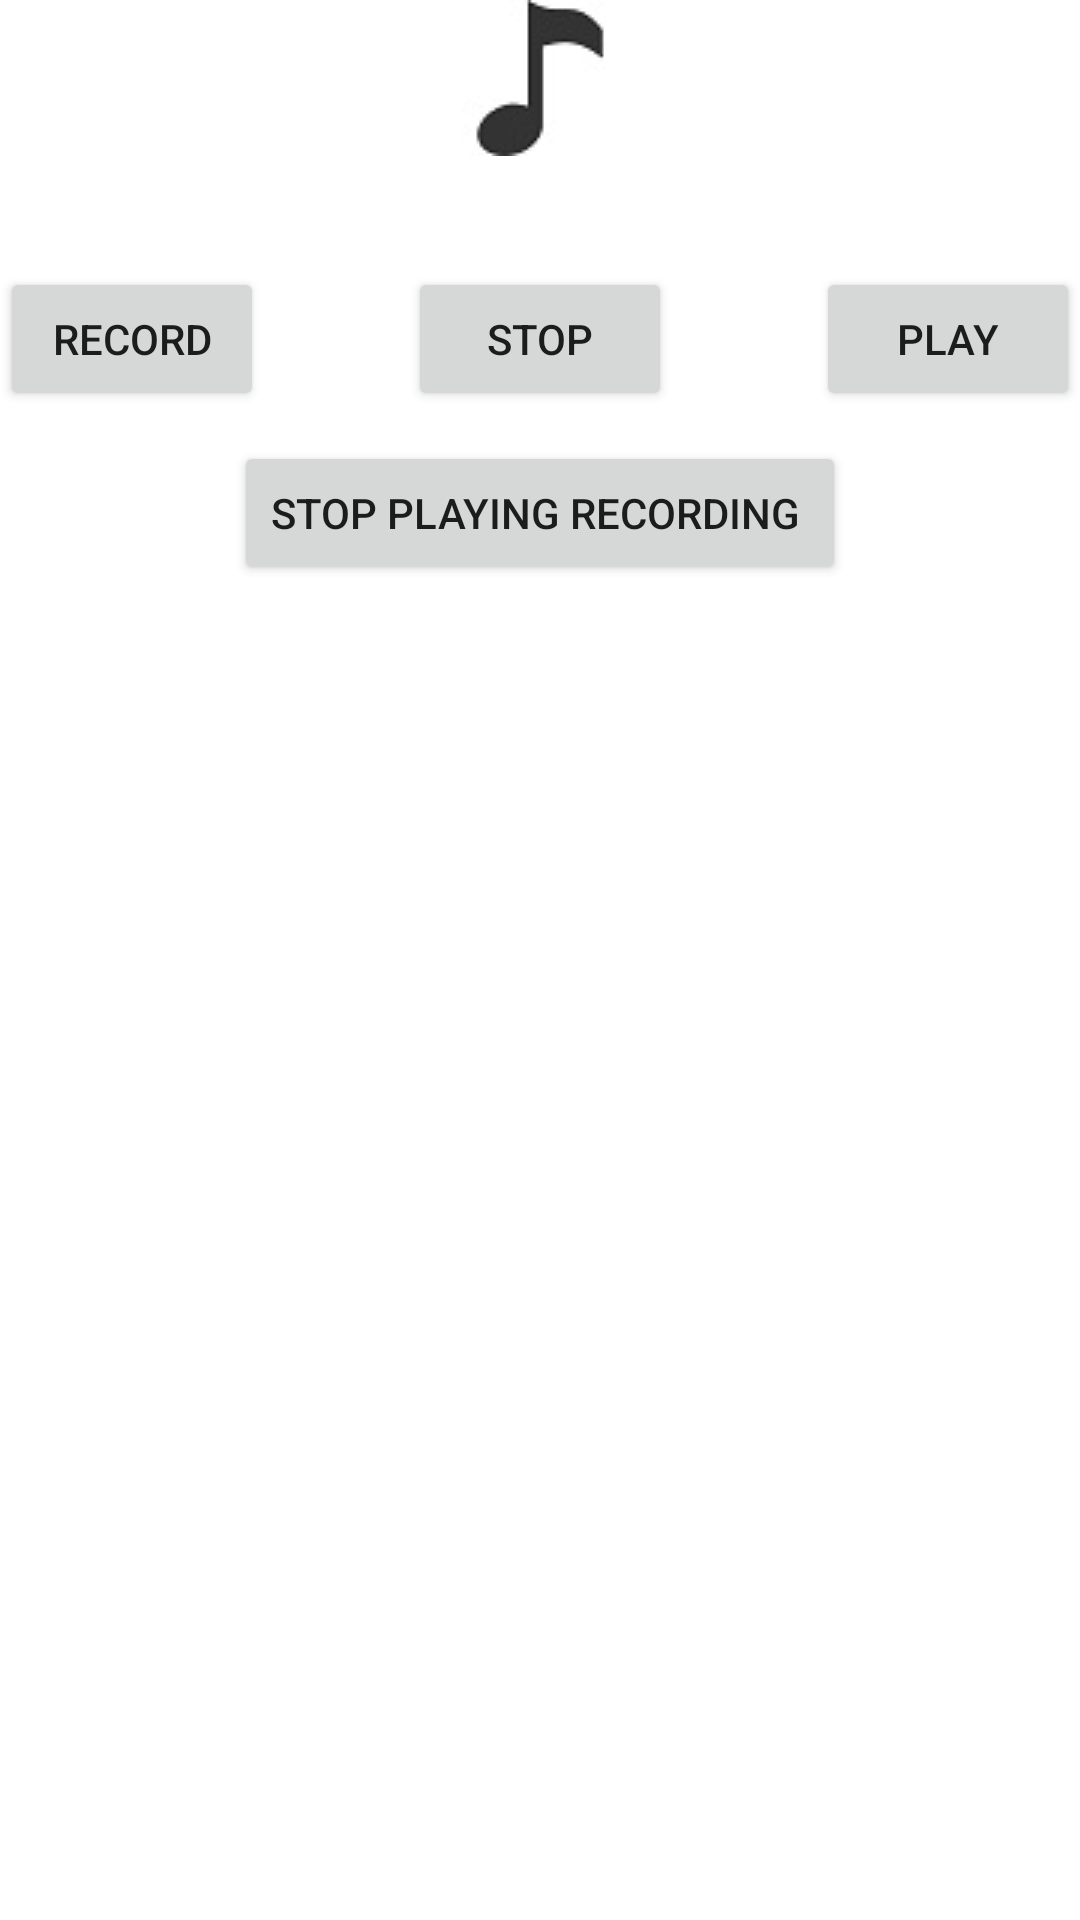

Layout XML and referenced resources for this Android screen:
<!-- AndroidManifest.xml: application theme Theme.MultimediaManager -->
<!-- res/layout/activity_video_recorder.xml -->
<?xml version="1.0" encoding="utf-8"?>
<RelativeLayout xmlns:android="http://schemas.android.com/apk/res/android"
    xmlns:tools="http://schemas.android.com/tools"
    android:layout_width="match_parent"
    android:layout_height="match_parent">

    <ImageView
        android:layout_width="wrap_content"
        android:layout_height="wrap_content"
        android:id="@+id/imageView"
        android:layout_alignParentTop="true"
        android:layout_centerHorizontal="true"
        android:src="@drawable/mp3_icon"/>

    <Button
        android:layout_width="wrap_content"
        android:layout_height="wrap_content"
        android:text="Record"
        android:id="@+id/button"
        android:layout_below="@+id/imageView"
        android:layout_alignParentLeft="true"
        android:layout_marginTop="37dp"
        />

    <Button
        android:layout_width="wrap_content"
        android:layout_height="wrap_content"
        android:text="STOP"
        android:id="@+id/button2"
        android:layout_alignTop="@+id/button"
        android:layout_centerHorizontal="true"
        />

    <Button
        android:layout_width="wrap_content"
        android:layout_height="wrap_content"
        android:text="Play"
        android:id="@+id/button3"
        android:layout_alignTop="@+id/button2"
        android:layout_alignParentRight="true"
        android:layout_alignParentEnd="true"
        />

    <Button
        android:layout_width="wrap_content"
        android:layout_height="wrap_content"
        android:text="STOP PLAYING RECORDING "
        android:id="@+id/button4"
        android:layout_below="@+id/button2"
        android:layout_centerHorizontal="true"
        android:layout_marginTop="10dp"
        />
</RelativeLayout>
<!-- resources referenced by this layout -->
<resources>
  <!-- drawable mp3_icon: jpg bitmap (drawable-v24, 21742 bytes) -->
  <style name="Theme.MultimediaManager" parent="Theme.MaterialComponents.DayNight.DarkActionBar">
          
          <item name="colorPrimary">@color/purple_500</item>
          <item name="colorPrimaryVariant">@color/purple_700</item>
          <item name="colorOnPrimary">@color/white</item>
          
          <item name="colorSecondary">@color/teal_200</item>
          <item name="colorSecondaryVariant">@color/teal_700</item>
          <item name="colorOnSecondary">@color/black</item>
          
          <item name="android:statusBarColor" tools:targetApi="l">?attr/colorPrimaryVariant</item>
          
      </style>
  <!-- not gathered from this repository: default colours our renderer supplied (Android Studio template values) -->
  <color name="purple_500">#FF6200EE</color>
  <color name="purple_700">#FF3700B3</color>
  <color name="teal_200">#FF03DAC5</color>
  <color name="teal_700">#FF018786</color>
  <color name="black">#FF000000</color>
  <color name="white">#FFFFFFFF</color>
</resources>
